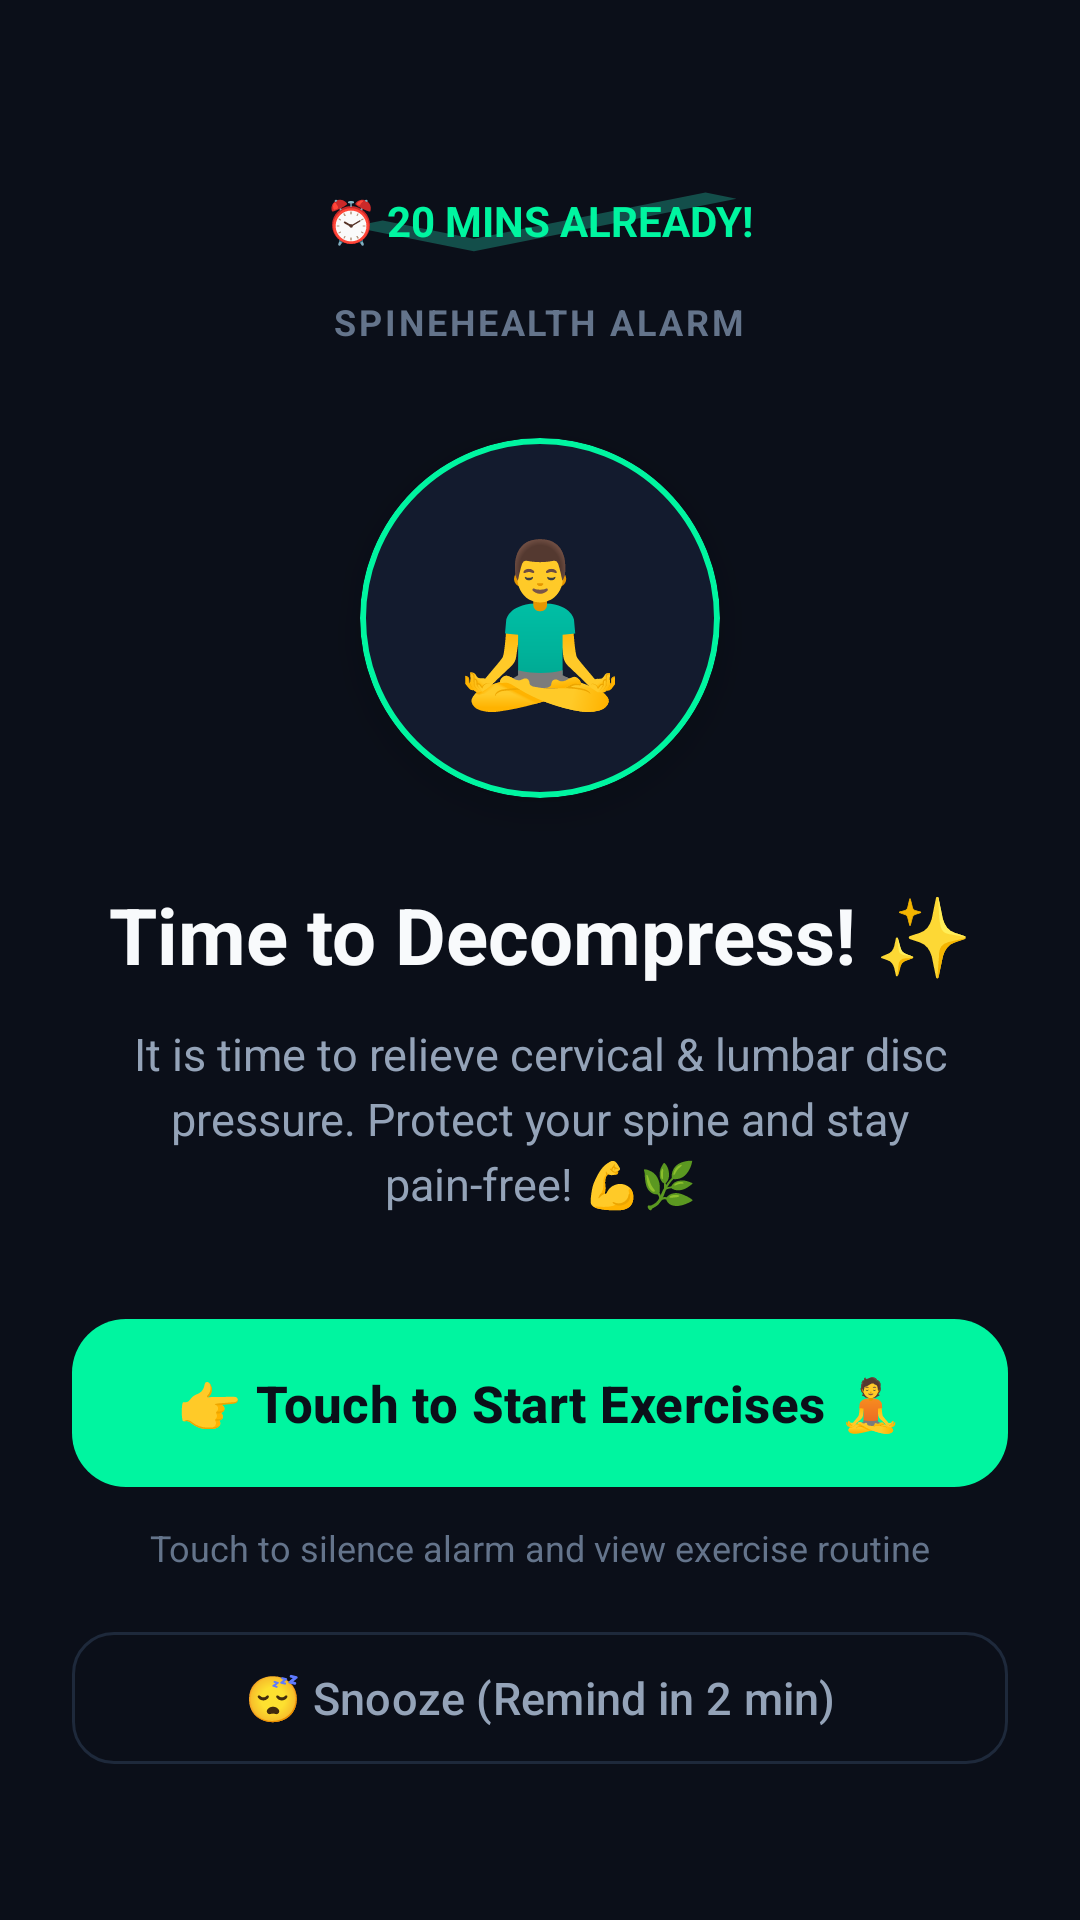

Produce the Android XML layout that renders to this screen, including the resource entries it uses.
<!-- AndroidManifest.xml: application theme Theme.BackHealth -->
<!-- res/layout/activity_alarm_alert.xml -->
<?xml version="1.0" encoding="utf-8"?>
<RelativeLayout xmlns:android="http://schemas.android.com/apk/res/android"
    xmlns:app="http://schemas.android.com/apk/res-auto"
    android:id="@+id/rootAlarmAlert"
    android:layout_width="match_parent"
    android:layout_height="match_parent"
    android:background="@color/bg_obsidian"
    android:clickable="true"
    android:focusable="true"
    android:padding="24dp">

    
    <LinearLayout
        android:id="@+id/headerContainer"
        android:layout_width="match_parent"
        android:layout_height="wrap_content"
        android:layout_alignParentTop="true"
        android:layout_marginTop="32dp"
        android:gravity="center"
        android:orientation="vertical">

        
        <TextView
            android:id="@+id/tvTimeElapsedBadge"
            android:layout_width="wrap_content"
            android:layout_height="wrap_content"
            android:background="@drawable/ic_check"
            android:backgroundTint="@color/teal_light"
            android:paddingHorizontal="16dp"
            android:paddingVertical="8dp"
            android:text="⏰ 20 MINS ALREADY!"
            android:textColor="@color/neon_mint"
            android:textSize="14sp"
            android:textStyle="bold" />

        <TextView
            android:id="@+id/tvAlertAppTitle"
            android:layout_width="wrap_content"
            android:layout_height="wrap_content"
            android:layout_marginTop="8dp"
            android:letterSpacing="0.08"
            android:text="SPINEHEALTH ALARM"
            android:textColor="@color/text_muted"
            android:textSize="12sp"
            android:textStyle="bold" />
    </LinearLayout>

    
    <LinearLayout
        android:layout_width="match_parent"
        android:layout_height="wrap_content"
        android:layout_above="@+id/actionsContainer"
        android:layout_below="@+id/headerContainer"
        android:gravity="center"
        android:orientation="vertical">

        
        <com.google.android.material.card.MaterialCardView
            android:layout_width="120dp"
            android:layout_height="120dp"
            android:layout_marginBottom="28dp"
            app:cardBackgroundColor="@color/card_dark_slate"
            app:cardCornerRadius="60dp"
            app:cardElevation="8dp"
            app:strokeColor="@color/neon_mint"
            app:strokeWidth="2dp">

            <TextView
                android:id="@+id/tvBigEmojiIcon"
                android:layout_width="match_parent"
                android:layout_height="match_parent"
                android:gravity="center"
                android:text="🧘‍♂️"
                android:textSize="52sp" />
        </com.google.android.material.card.MaterialCardView>

        
        <TextView
            android:id="@+id/tvAlertTitle"
            android:layout_width="wrap_content"
            android:layout_height="wrap_content"
            android:gravity="center"
            android:text="Time to Decompress! ✨"
            android:textColor="@color/text_primary"
            android:textSize="26sp"
            android:textStyle="bold" />

        
        <TextView
            android:id="@+id/tvAlertSubtitle"
            android:layout_width="match_parent"
            android:layout_height="wrap_content"
            android:layout_marginHorizontal="16dp"
            android:layout_marginTop="12dp"
            android:gravity="center"
            android:lineSpacingExtra="4dp"
            android:text="It is time to relieve cervical &amp; lumbar disc pressure. Protect your spine and stay pain-free! 💪🌿"
            android:textColor="@color/text_secondary"
            android:textSize="15sp" />
    </LinearLayout>

    
    <LinearLayout
        android:id="@+id/actionsContainer"
        android:layout_width="match_parent"
        android:layout_height="wrap_content"
        android:layout_alignParentBottom="true"
        android:layout_marginBottom="24dp"
        android:gravity="center"
        android:orientation="vertical">

        
        <com.google.android.material.button.MaterialButton
            android:id="@+id/btnStartRoutine"
            android:layout_width="match_parent"
            android:layout_height="64dp"
            android:text="👉 Touch to Start Exercises 🧘"
            android:textAllCaps="false"
            android:textColor="@color/bg_obsidian"
            android:textSize="17sp"
            android:textStyle="bold"
            app:backgroundTint="@color/neon_mint"
            app:cornerRadius="18dp" />

        <TextView
            android:id="@+id/tvTouchHint"
            android:layout_width="wrap_content"
            android:layout_height="wrap_content"
            android:layout_marginTop="8dp"
            android:layout_marginBottom="16dp"
            android:text="Touch to silence alarm and view exercise routine"
            android:textColor="@color/text_muted"
            android:textSize="12sp" />

        
        <com.google.android.material.button.MaterialButton
            android:id="@+id/btnSnoozeAlert"
            style="@style/Widget.Material3.Button.OutlinedButton"
            android:layout_width="match_parent"
            android:layout_height="52dp"
            android:text="😴 Snooze (Remind in 2 min)"
            android:textAllCaps="false"
            android:textColor="@color/text_secondary"
            android:textSize="15sp"
            app:cornerRadius="14dp"
            app:strokeColor="@color/card_border"
            app:strokeWidth="1dp" />

    </LinearLayout>

</RelativeLayout>
<!-- resources referenced by this layout -->
<resources>
  <color name="bg_obsidian">#0B0F19</color>
  <color name="card_border">#1E293B</color>
  <color name="card_dark_slate">#131B2E</color>
  <color name="neon_mint">#00F5A0</color>
  <color name="teal_light">#134E4A</color>
  <color name="text_muted">#64748B</color>
  <color name="text_primary">#F8FAFC</color>
  <color name="text_secondary">#94A3B8</color>
  <!-- drawable ic_check (drawable) -->
  <vector xmlns:android="http://schemas.android.com/apk/res/android"
      android:width="24dp"
      android:height="24dp"
      android:viewportWidth="24"
      android:viewportHeight="24">
      <path
          android:fillColor="#10B981"
          android:pathData="M9,16.17L4.83,12L3.41,13.41L9,19L21,7L19.59,5.59L9,16.17Z"/>
  </vector>
  <style name="Theme.BackHealth" parent="Theme.Material3.DayNight.NoActionBar">
          <item name="colorPrimary">@color/teal_primary</item>
          <item name="colorPrimaryDark">@color/teal_primary_dark</item>
          <item name="colorSecondary">@color/amber_accent</item>
          <item name="android:statusBarColor">@color/bg_obsidian</item>
          <item name="android:windowLightStatusBar">false</item>
          <item name="android:windowBackground">@color/bg_obsidian</item>
      </style>
  <color name="teal_primary">#14B8A6</color>
  <color name="teal_primary_dark">#0F766E</color>
  <color name="amber_accent">#FBBF24</color>
</resources>
